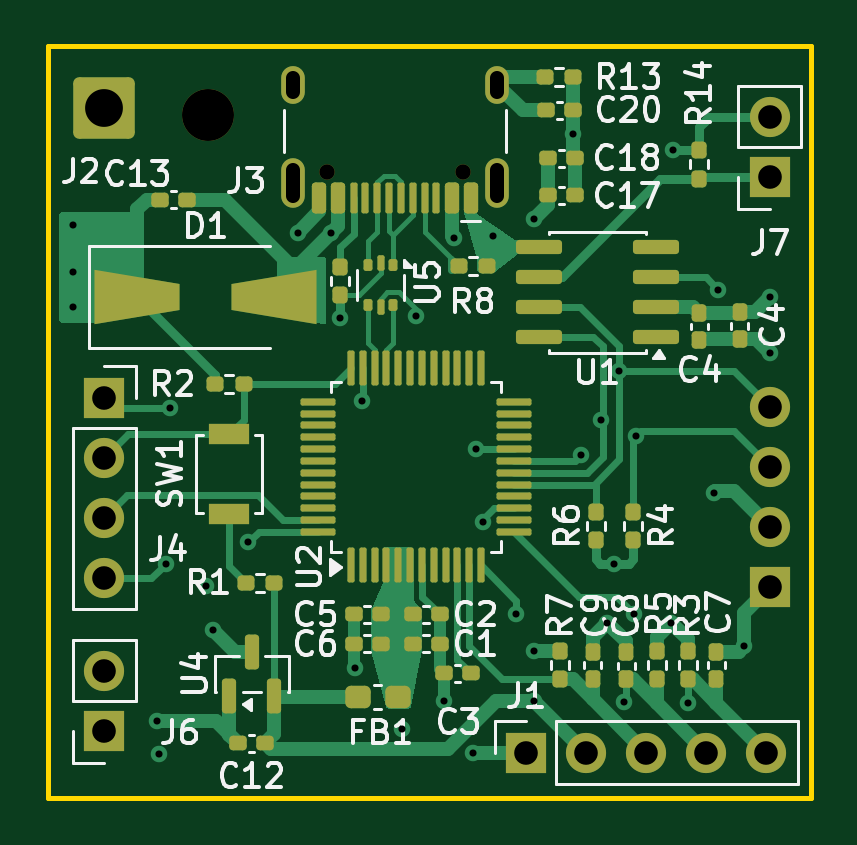
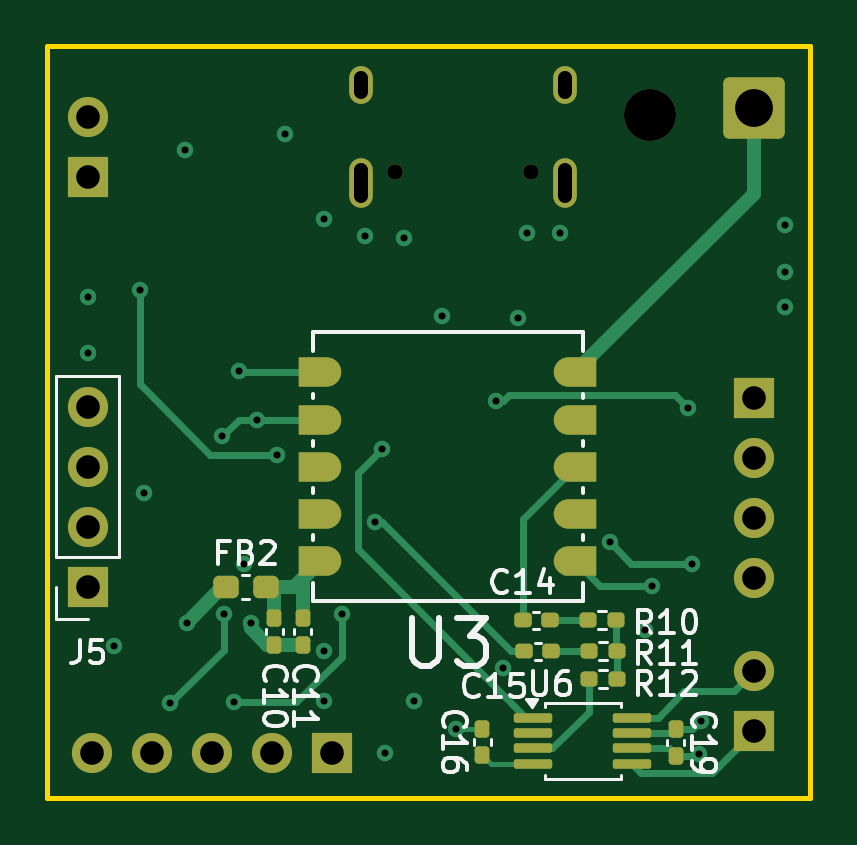
Circuit board: 11 layer files. Board 32.3 x 31.8 mm.
- bottom_copper: clock-radio-B_Cu.gbl (12590 bytes)
- bottom_mask: clock-radio-B_Mask.gbs (4509 bytes)
- paste: clock-radio-B_Paste.gbp (3399 bytes)
- bottom_silk: clock-radio-B_Silkscreen.gbo (22766 bytes)
- outline: clock-radio-Edge_Cuts.gm1 (609 bytes)
- top_copper: clock-radio-F_Cu.gtl (31601 bytes)
- top_mask: clock-radio-F_Mask.gts (8660 bytes)
- paste: clock-radio-F_Paste.gtp (7562 bytes)
- top_silk: clock-radio-F_Silkscreen.gto (53196 bytes)
- drill: clock-radio-NPTH.drl (437 bytes)
- drill: clock-radio-PTH.drl (1495 bytes)

=== bottom_copper: clock-radio-B_Cu.gbl (12590 bytes, source omitted) ===
=== bottom_mask: clock-radio-B_Mask.gbs ===
%TF.GenerationSoftware,KiCad,Pcbnew,9.0.7*%
%TF.CreationDate,2026-06-20T16:26:10-07:00*%
%TF.ProjectId,clock-radio,636c6f63-6b2d-4726-9164-696f2e6b6963,rev?*%
%TF.SameCoordinates,Original*%
%TF.FileFunction,Soldermask,Bot*%
%TF.FilePolarity,Negative*%
%FSLAX46Y46*%
G04 Gerber Fmt 4.6, Leading zero omitted, Abs format (unit mm)*
G04 Created by KiCad (PCBNEW 9.0.7) date 2026-06-20 16:26:10*
%MOMM*%
%LPD*%
G01*
G04 APERTURE LIST*
G04 Aperture macros list*
%AMRoundRect*
0 Rectangle with rounded corners*
0 $1 Rounding radius*
0 $2 $3 $4 $5 $6 $7 $8 $9 X,Y pos of 4 corners*
0 Add a 4 corners polygon primitive as box body*
4,1,4,$2,$3,$4,$5,$6,$7,$8,$9,$2,$3,0*
0 Add four circle primitives for the rounded corners*
1,1,$1+$1,$2,$3*
1,1,$1+$1,$4,$5*
1,1,$1+$1,$6,$7*
1,1,$1+$1,$8,$9*
0 Add four rect primitives between the rounded corners*
20,1,$1+$1,$2,$3,$4,$5,0*
20,1,$1+$1,$4,$5,$6,$7,0*
20,1,$1+$1,$6,$7,$8,$9,0*
20,1,$1+$1,$8,$9,$2,$3,0*%
%AMFreePoly0*
4,1,18,-0.900000,0.625000,0.275000,0.625000,0.372772,0.617305,0.523217,0.573597,0.658067,0.493847,0.768847,0.383067,0.848597,0.248217,0.892305,0.097772,0.900000,0.000000,0.892305,-0.097772,0.848597,-0.248217,0.768847,-0.383067,0.658067,-0.493847,0.523217,-0.573597,0.372772,-0.617305,0.275000,-0.625000,-0.900000,-0.625000,-0.900000,0.625000,-0.900000,0.625000,$1*%
G04 Aperture macros list end*
%ADD10RoundRect,0.250000X-1.050000X-1.050000X1.050000X-1.050000X1.050000X1.050000X-1.050000X1.050000X0*%
%ADD11C,2.200000*%
%ADD12O,1.000000X1.600000*%
%ADD13O,1.000000X2.100000*%
%ADD14C,0.650000*%
%ADD15R,1.700000X1.700000*%
%ADD16C,1.700000*%
%ADD17RoundRect,0.237500X0.300000X0.237500X-0.300000X0.237500X-0.300000X-0.237500X0.300000X-0.237500X0*%
%ADD18RoundRect,0.155000X-0.155000X0.212500X-0.155000X-0.212500X0.155000X-0.212500X0.155000X0.212500X0*%
%ADD19RoundRect,0.100000X0.712500X0.100000X-0.712500X0.100000X-0.712500X-0.100000X0.712500X-0.100000X0*%
%ADD20FreePoly0,180.000000*%
%ADD21FreePoly0,0.000000*%
%ADD22RoundRect,0.160000X-0.197500X-0.160000X0.197500X-0.160000X0.197500X0.160000X-0.197500X0.160000X0*%
%ADD23RoundRect,0.155000X0.212500X0.155000X-0.212500X0.155000X-0.212500X-0.155000X0.212500X-0.155000X0*%
%ADD24RoundRect,0.155000X0.155000X-0.212500X0.155000X0.212500X-0.155000X0.212500X-0.155000X-0.212500X0*%
%ADD25RoundRect,0.160000X0.197500X0.160000X-0.197500X0.160000X-0.197500X-0.160000X0.197500X-0.160000X0*%
G04 APERTURE END LIST*
D10*
%TO.C,J2*%
X141800000Y-39300000D03*
%TD*%
D11*
%TO.C,REF\u002A\u002A*%
X146200000Y-39600000D03*
%TD*%
D12*
%TO.C,J3*%
X149790000Y-38320000D03*
D13*
X149790000Y-42500000D03*
D12*
X158430000Y-38320000D03*
D13*
X158430000Y-42500000D03*
D14*
X151220000Y-42000000D03*
X157000000Y-42000000D03*
%TD*%
D15*
%TO.C,J4*%
X141800000Y-51580000D03*
D16*
X141800000Y-54120000D03*
X141800000Y-56660000D03*
X141800000Y-59200000D03*
%TD*%
D15*
%TO.C,J1*%
X159660000Y-66600000D03*
D16*
X162200000Y-66600000D03*
X164740000Y-66600000D03*
X167280000Y-66600000D03*
X169820000Y-66600000D03*
%TD*%
D15*
%TO.C,J7*%
X169975000Y-42250000D03*
D16*
X169975000Y-39710000D03*
%TD*%
D15*
%TO.C,J6*%
X141800000Y-65700000D03*
D16*
X141800000Y-63160000D03*
%TD*%
D17*
%TO.C,FB2*%
X164162500Y-59600000D03*
X162437500Y-59600000D03*
%TD*%
D18*
%TO.C,C11*%
X160897246Y-60897246D03*
X160897246Y-62032246D03*
%TD*%
D15*
%TO.C,J5*%
X170000000Y-59600000D03*
D16*
X170000000Y-57060000D03*
X170000000Y-54520000D03*
X170000000Y-51980000D03*
%TD*%
D19*
%TO.C,U6*%
X151162500Y-65125000D03*
X151162500Y-65775000D03*
X151162500Y-66425000D03*
X151162500Y-67075000D03*
X146937500Y-67075000D03*
X146937500Y-66425000D03*
X146937500Y-65775000D03*
X146937500Y-65125000D03*
%TD*%
D18*
%TO.C,C10*%
X162097246Y-60897246D03*
X162097246Y-62032246D03*
%TD*%
D20*
%TO.C,U3*%
X160150000Y-50500000D03*
X160150000Y-52500000D03*
X160150000Y-54500000D03*
X160150000Y-56500000D03*
X160150000Y-58500000D03*
D21*
X149350000Y-58500000D03*
X149350000Y-56500000D03*
X149350000Y-54500000D03*
X149350000Y-52500000D03*
X149350000Y-50500000D03*
%TD*%
D22*
%TO.C,R12*%
X148795000Y-63500000D03*
X147600000Y-63500000D03*
%TD*%
D18*
%TO.C,C19*%
X145100000Y-65600000D03*
X145100000Y-66735000D03*
%TD*%
D23*
%TO.C,C15*%
X150377500Y-62314052D03*
X151512500Y-62314052D03*
%TD*%
D24*
%TO.C,C16*%
X153300000Y-66717500D03*
X153300000Y-65582500D03*
%TD*%
D22*
%TO.C,R11*%
X148795000Y-62300000D03*
X147600000Y-62300000D03*
%TD*%
D25*
%TO.C,R10*%
X147637346Y-61000000D03*
X148832346Y-61000000D03*
%TD*%
D23*
%TO.C,C14*%
X150445000Y-61000000D03*
X151580000Y-61000000D03*
%TD*%
M02*

=== paste: clock-radio-B_Paste.gbp (3399 bytes, source withheld) ===
=== bottom_silk: clock-radio-B_Silkscreen.gbo (22766 bytes, source omitted) ===
=== outline: clock-radio-Edge_Cuts.gm1 ===
%TF.GenerationSoftware,KiCad,Pcbnew,9.0.7*%
%TF.CreationDate,2026-06-20T16:26:10-07:00*%
%TF.ProjectId,clock-radio,636c6f63-6b2d-4726-9164-696f2e6b6963,rev?*%
%TF.SameCoordinates,Original*%
%TF.FileFunction,Profile,NP*%
%FSLAX46Y46*%
G04 Gerber Fmt 4.6, Leading zero omitted, Abs format (unit mm)*
G04 Created by KiCad (PCBNEW 9.0.7) date 2026-06-20 16:26:10*
%MOMM*%
%LPD*%
G01*
G04 APERTURE LIST*
%TA.AperFunction,Profile*%
%ADD10C,0.200000*%
%TD*%
G04 APERTURE END LIST*
D10*
X139400000Y-36700000D02*
X171700000Y-36700000D01*
X171700000Y-68500000D01*
X139400000Y-68500000D01*
X139400000Y-36700000D01*
M02*

=== top_copper: clock-radio-F_Cu.gtl (31601 bytes, source omitted) ===
=== top_mask: clock-radio-F_Mask.gts (8660 bytes, source omitted) ===
=== paste: clock-radio-F_Paste.gtp (7562 bytes, source omitted) ===
=== top_silk: clock-radio-F_Silkscreen.gto (53196 bytes, source omitted) ===
=== drill: clock-radio-NPTH.drl ===
M48
; DRILL file {KiCad 9.0.7} date 2026-06-20T16:28:14-0700
; FORMAT={-:-/ absolute / metric / decimal}
; #@! TF.CreationDate,2026-06-20T16:28:14-07:00
; #@! TF.GenerationSoftware,Kicad,Pcbnew,9.0.7
; #@! TF.FileFunction,NonPlated,1,4,NPTH
FMAT,2
METRIC
; #@! TA.AperFunction,NonPlated,NPTH,ComponentDrill
T1C0.650
; #@! TA.AperFunction,NonPlated,NPTH,ComponentDrill
T2C2.200
%
G90
G05
T1
X151.22Y-42.0
X157.0Y-42.0
T2
X146.2Y-39.6
M30

=== drill: clock-radio-PTH.drl ===
M48
; DRILL file {KiCad 9.0.7} date 2026-06-20T16:28:14-0700
; FORMAT={-:-/ absolute / metric / decimal}
; #@! TF.CreationDate,2026-06-20T16:28:14-07:00
; #@! TF.GenerationSoftware,Kicad,Pcbnew,9.0.7
; #@! TF.FileFunction,Plated,1,4,PTH
FMAT,2
METRIC
; #@! TA.AperFunction,Plated,PTH,ViaDrill
T1C0.300
; #@! TA.AperFunction,Plated,PTH,ComponentDrill
T2C0.600
; #@! TA.AperFunction,Plated,PTH,ComponentDrill
T3C1.000
; #@! TA.AperFunction,Plated,PTH,ComponentDrill
T4C1.600
%
G90
G05
T1
X140.5Y-44.25
X140.5Y-46.25
X140.5Y-47.75
X144.05Y-65.25
X144.1Y-66.65
X144.4Y-58.6
X144.6Y-52.0
X146.1Y-59.55
X146.4Y-61.4
X147.9Y-57.7
X150.0Y-44.6
X151.4Y-44.6
X151.8Y-48.2
X152.4Y-63.0
X152.7Y-51.7
X154.4Y-65.6
X155.0Y-48.1
X156.2Y-64.4
X156.6Y-44.8
X157.4Y-66.6
X157.55Y-53.75
X157.85Y-56.85
X158.25Y-44.75
X159.25Y-60.75
X160.0Y-44.0
X160.0Y-62.3
X160.0Y-64.4
X161.635Y-40.4
X162.0Y-54.0
X162.85Y-52.5
X163.1Y-61.1
X163.4Y-58.6
X163.61Y-50.46
X163.796Y-64.454
X164.249Y-60.751
X164.31Y-53.2
X165.8Y-61.1
X165.9Y-41.1
X166.5Y-64.5
X167.6Y-55.6
X167.8Y-47.0
X168.9Y-62.1
X170.0Y-47.3
X170.0Y-49.7
T3
X141.8Y-51.58
X141.8Y-54.12
X141.8Y-56.66
X141.8Y-59.2
X141.8Y-63.16
X141.8Y-65.7
X159.66Y-66.6
X162.2Y-66.6
X164.74Y-66.6
X167.28Y-66.6
X169.82Y-66.6
X169.975Y-39.71
X169.975Y-42.25
X170.0Y-51.98
X170.0Y-54.52
X170.0Y-57.06
X170.0Y-59.6
T4
X141.8Y-39.3
T2
X149.79Y-38.62G85X149.79Y-38.02
G05
X149.79Y-43.05G85X149.79Y-41.95
G05
X158.43Y-38.62G85X158.43Y-38.02
G05
X158.43Y-43.05G85X158.43Y-41.95
G05
M30
